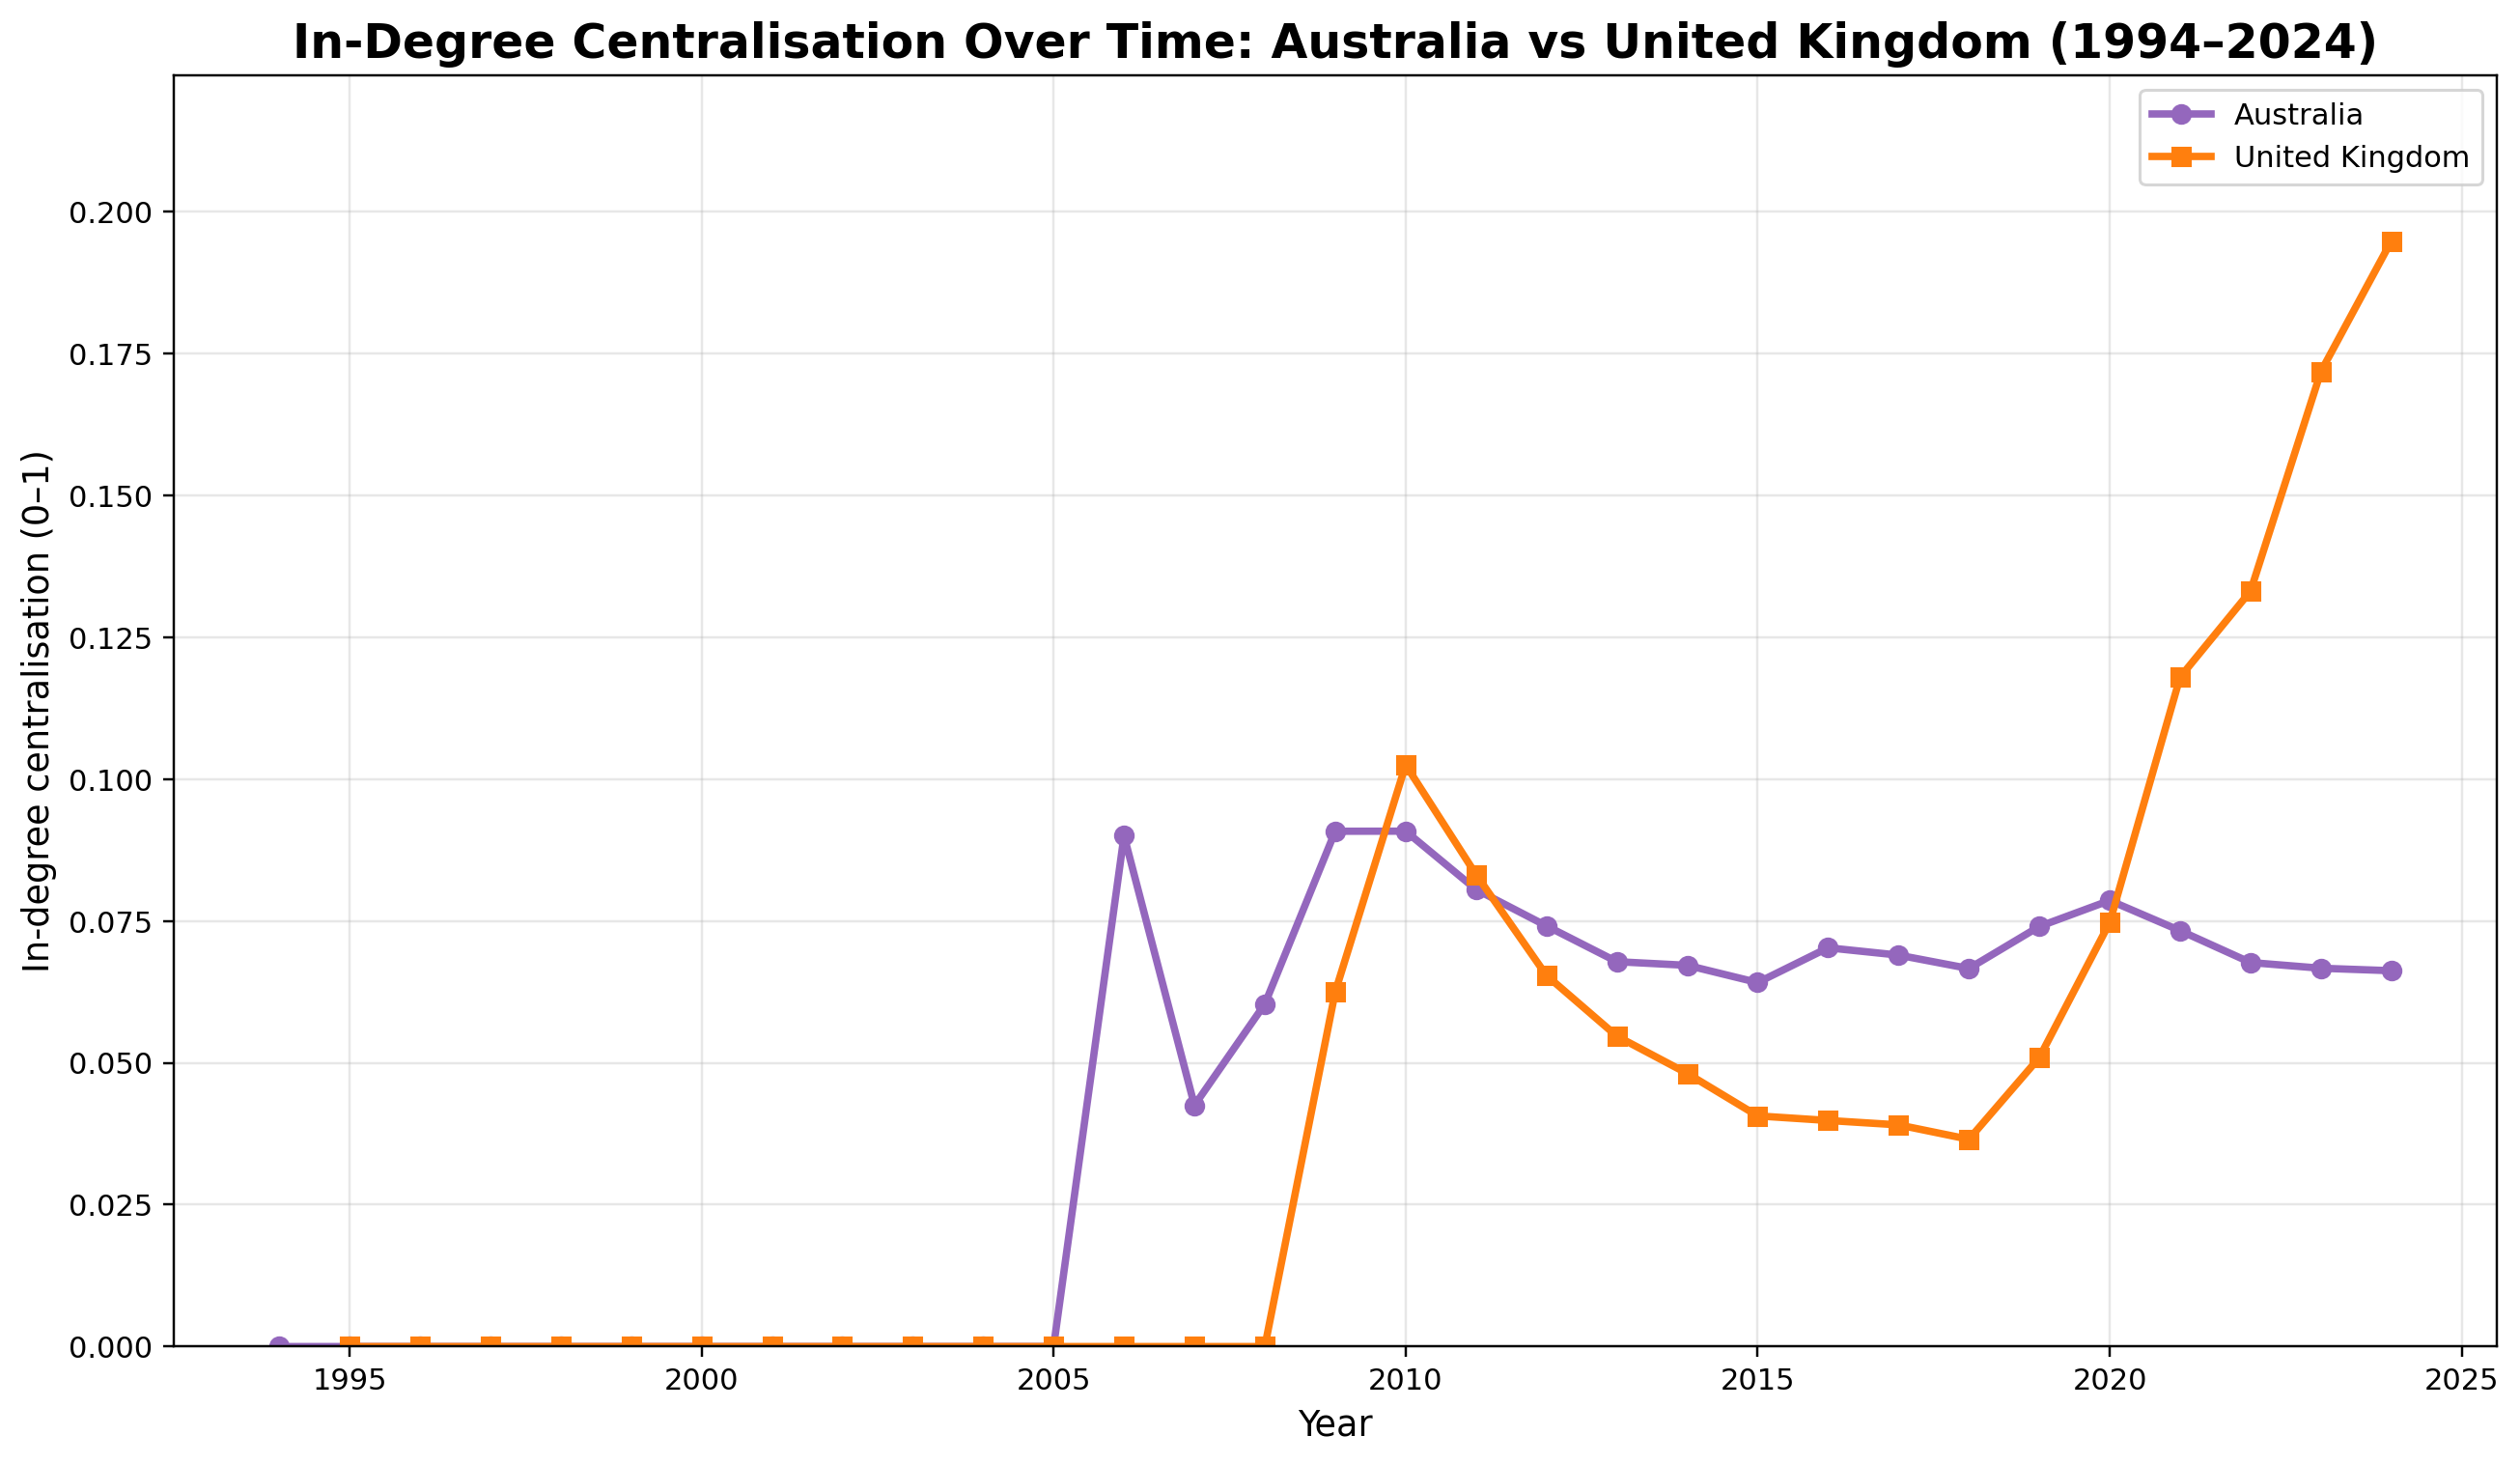

Source data for this figure (header and first rows):
Year, InDegreeCentralisation_AUS, InDegreeCentralisation_UK
1994, 0.0, 
1995, 0.0, 0.0
1996, 0.0, 0.0
1997, 0.0, 0.0
1998, 0.0, 0.0
1999, 0.0, 0.0
2000, 0.0, 0.0
2001, 0.0, 0.0
2002, 0.0, 0.0
2003, 0.0, 0.0
2004, 0.0, 0.0
2005, 0.0, 0.0
2006, 0.09, 0.0
2007, 0.0425, 0.0
2008, 0.06035, 0.0
2009, 0.0908, 0.0625
2010, 0.09082, 0.1025
2011, 0.08054, 0.08318
2012, 0.07412, 0.0654
2013, 0.06782, 0.05469
2014, 0.06718, 0.04813
2015, 0.06414, 0.04064
2016, 0.07027, 0.03984
2017, 0.06897, 0.03906
2018, 0.06661, 0.03652
2019, 0.07402, 0.05091
2020, 0.0786, 0.07471
2021, 0.07328, 0.118
2022, 0.06767, 0.1331
2023, 0.06666, 0.1718
2024, 0.06623, 0.1948
